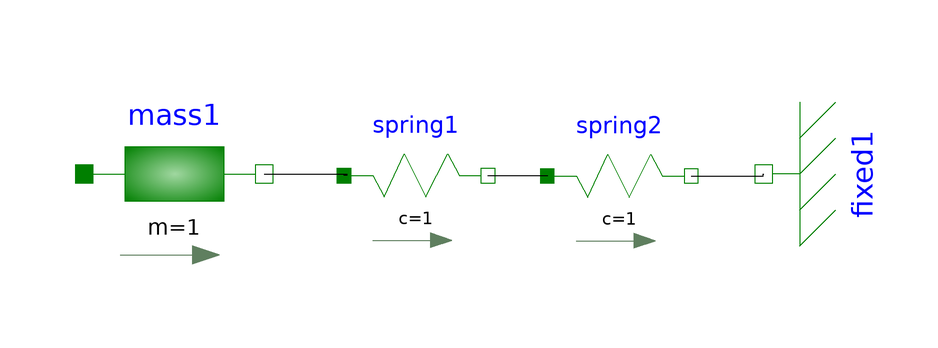

The component connection diagram of the Modelica model below, drawn from its own Placement and Line annotations.

model FederKopplung
  Modelica.Mechanics.Translational.Components.Mass mass1(m = 1, stateSelect = StateSelect.default, s(start = 0.2, fixed = true)) annotation(Placement(transformation(origin = {-66.5,7.5}, extent = {{-15,-15},{15,15}})));
  Modelica.Mechanics.Translational.Components.Spring spring1(c = 1) annotation(Placement(transformation(origin = {-26.1871,7.19424}, extent = {{-12,-12},{12,12}})));
  Modelica.Mechanics.Translational.Components.Spring spring2(c = 1) annotation(Placement(transformation(origin = {7.70328,7.13267}, extent = {{-12,-12},{12,12}})));
  Modelica.Mechanics.Translational.Components.Fixed fixed1(s0 = 0) annotation(Placement(transformation(origin = {31.8237,7.42446}, extent = {{15,-15},{-15,15}}, rotation = 90)));
equation
  connect(spring2.flange_b,fixed1.flange) annotation(Line(points={{19.7033,
          7.13267},{31.669,7.13267},{31.669,7.42446},{31.8237,7.42446}}));
  connect(spring1.flange_b,spring2.flange_a) annotation(Line(points = {{-14.1871,7.19424},{-4.2796,7.19424},{-4.2796,7.13267},{-4.29672,7.13267}}));
  connect(mass1.flange_b,spring1.flange_a) annotation(Line(points = {{-51.5,7.5},{-37.6978,7.5},{-37.6978,7.19424},{-38.1871,7.19424}}));
  annotation(experiment(StartTime = 0.0, StopTime = 10, Tolerance = 0.000001), uses(
        Modelica(version="3.2")));
end FederKopplung;